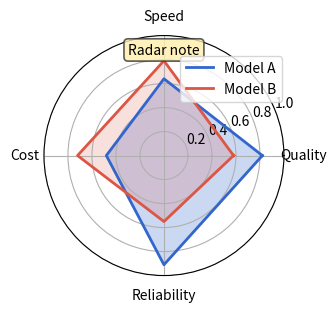

Recreate this plot in Python.
import matplotlib.pyplot as plt
import numpy as np


labels = ["Quality", "Speed", "Cost", "Reliability"]
values_a = np.array([0.82, 0.64, 0.48, 0.91])
values_b = np.array([0.58, 0.79, 0.72, 0.55])
angles = np.linspace(0, 2 * np.pi, len(labels), endpoint=False)
angles_closed = np.r_[angles, angles[0]]

fig, ax = plt.subplots(figsize=(4, 4), subplot_kw={"projection": "polar"})
fig.subplots_adjust(left=0.20, right=0.80, bottom=0.20, top=0.80)
ax.set_ylim(0, 1)
ax.set_xticks(angles)
ax.set_xticklabels(labels)

for values, color, label, alpha in (
    (values_a, "#3366cc", "Model A", 0.25),
    (values_b, "#dd5544", "Model B", 0.18),
):
    values_closed = np.r_[values, values[0]]
    ax.plot(angles_closed, values_closed, color=color, linewidth=2.0, label=label)
    ax.fill(angles_closed, values_closed, color=color, alpha=alpha)

ax.text(
    0.5,
    0.94,
    "Radar note",
    transform=ax.transAxes,
    ha="center",
    va="center",
    bbox={
        "boxstyle": "round,pad=0.30",
        "facecolor": "#ffeeaa",
        "edgecolor": "#333333",
        "alpha": 0.8,
        "linewidth": 1.2,
    },
)
ax.legend(loc="center", bbox_to_anchor=(0.78, 0.82))
